Dataset: preprocessed (GitHub, Nishmaa93/Thesis_Ehr_Model). Classes: COVID-19, normal, pneumonia, turberculosis.

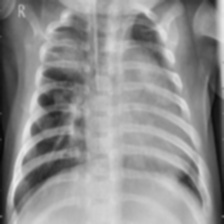
Label: pneumonia

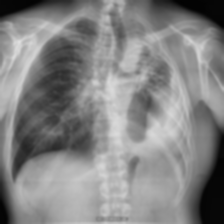
Label: turberculosis

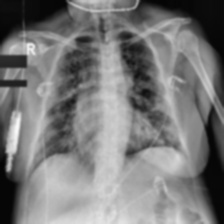
Label: COVID-19

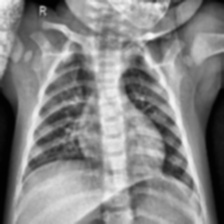
Label: normal

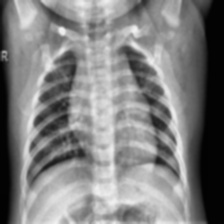
Label: normal

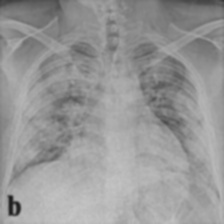
Label: COVID-19
